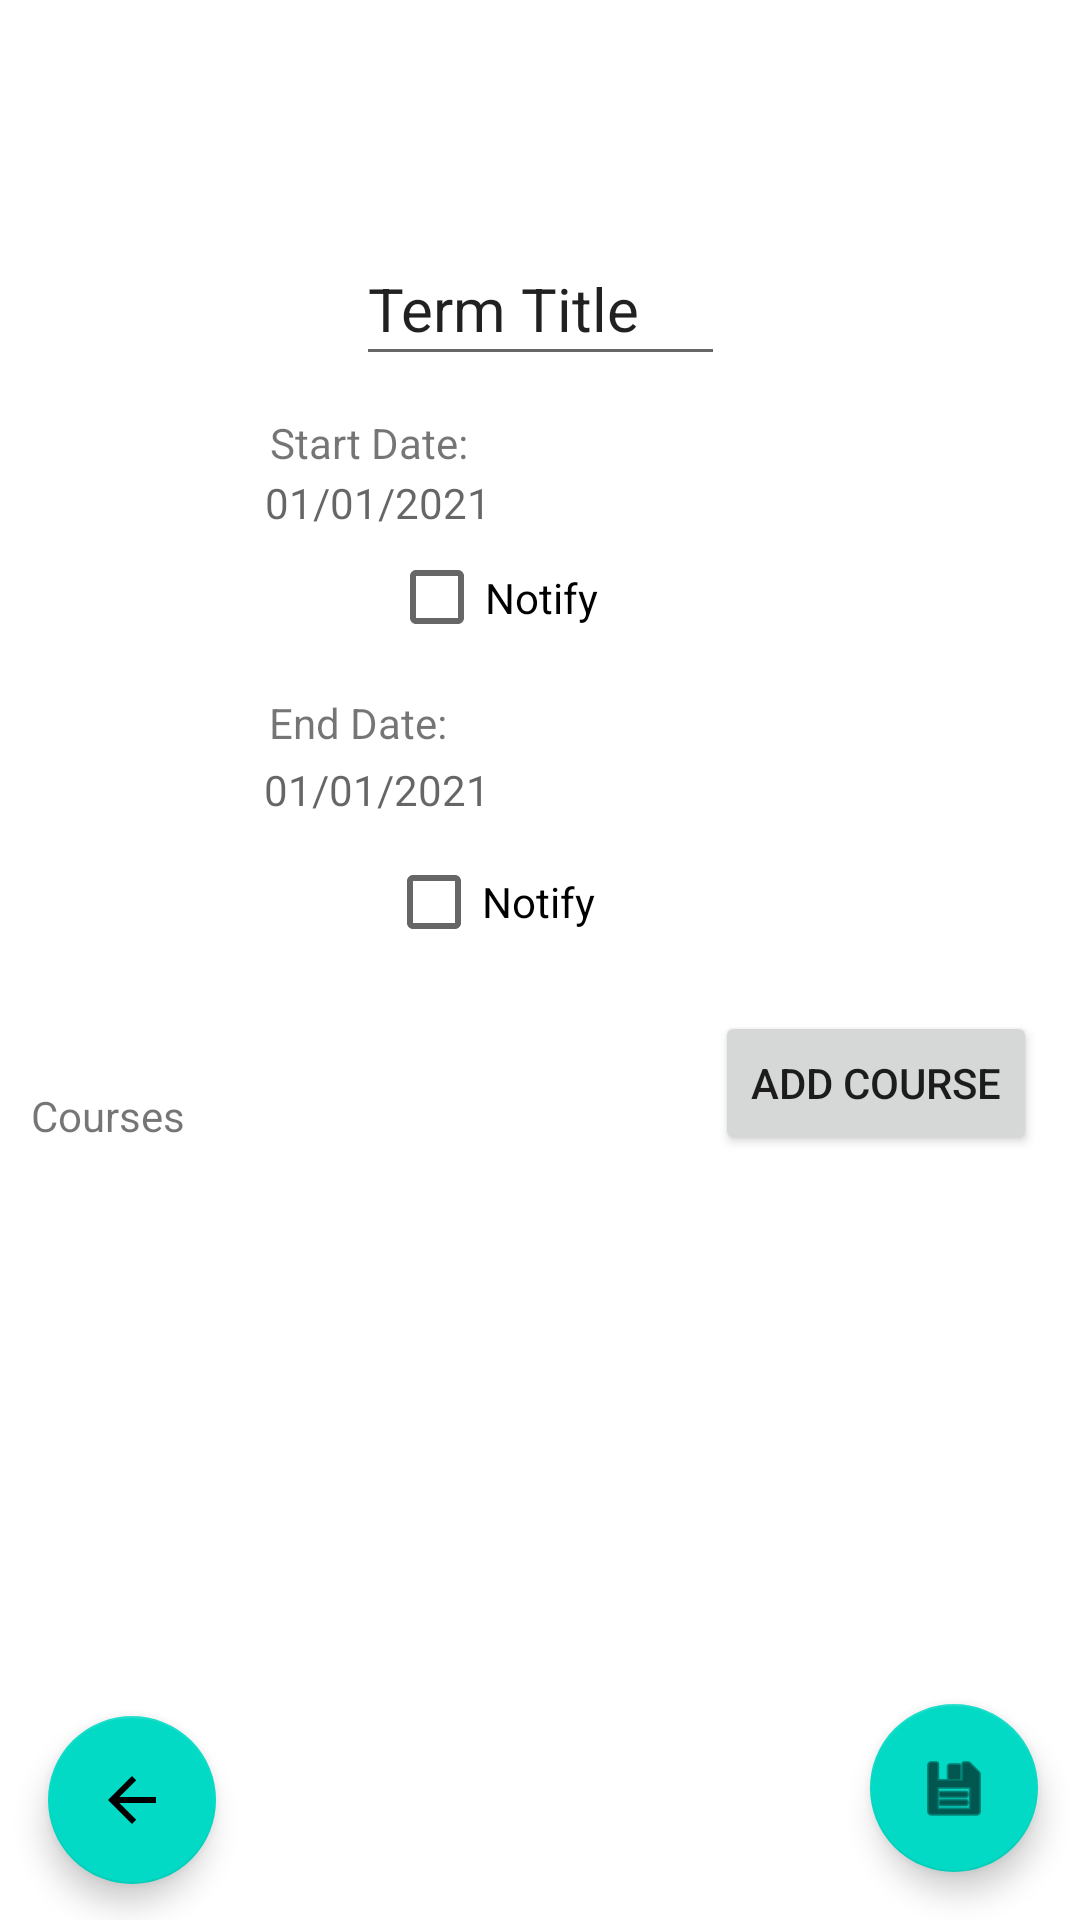

Write the Android layout XML for this screen, with the resource values it uses.
<!-- AndroidManifest.xml: application theme Theme.Smith_TaylorJ -->
<!-- res/layout/activity_edit_term.xml -->
<?xml version="1.0" encoding="utf-8"?>
<androidx.constraintlayout.widget.ConstraintLayout xmlns:android="http://schemas.android.com/apk/res/android"
    xmlns:app="http://schemas.android.com/apk/res-auto"
    xmlns:tools="http://schemas.android.com/tools"
    android:layout_width="match_parent"
    android:layout_height="match_parent"
    tools:context=".EditTermActivity">

    <EditText
        android:id="@+id/editTermTitle"
        android:layout_width="123dp"
        android:layout_height="48dp"
        android:layout_margin="10dp"
        android:text="Term Title"
        android:textSize="20sp"
        app:layout_constraintBottom_toBottomOf="parent"
        app:layout_constraintEnd_toEndOf="parent"
        app:layout_constraintStart_toStartOf="parent"
        app:layout_constraintTop_toTopOf="parent"
        app:layout_constraintVertical_bias="0.118" />

    <TextView
        android:id="@+id/startLbl"
        android:layout_width="102dp"
        android:layout_height="24dp"
        android:text="Start Date: "
        app:layout_constraintBottom_toBottomOf="parent"
        app:layout_constraintEnd_toEndOf="parent"
        app:layout_constraintHorizontal_bias="0.349"
        app:layout_constraintStart_toStartOf="parent"
        app:layout_constraintTop_toTopOf="parent"
        app:layout_constraintVertical_bias="0.224" />


    <TextView
        android:id="@+id/endLbl"
        android:layout_width="107dp"
        android:layout_height="26dp"
        android:text="End Date: "
        app:layout_constraintBottom_toBottomOf="parent"
        app:layout_constraintEnd_toEndOf="parent"
        app:layout_constraintHorizontal_bias="0.355"
        app:layout_constraintStart_toStartOf="parent"
        app:layout_constraintTop_toTopOf="parent"
        app:layout_constraintVertical_bias="0.377" />

    <TextView
        android:id="@+id/editTermStart"
        android:layout_width="128dp"
        android:layout_height="27dp"
        android:hint="01/01/2021"
        android:inputType="date"
        app:layout_constraintBottom_toBottomOf="parent"
        app:layout_constraintEnd_toEndOf="parent"
        app:layout_constraintHorizontal_bias="0.381"
        app:layout_constraintStart_toStartOf="parent"
        app:layout_constraintTop_toTopOf="parent"
        app:layout_constraintVertical_bias="0.258" />

    <TextView
        android:id="@+id/editTermEnd"
        android:layout_width="134dp"
        android:layout_height="33dp"
        android:hint="01/01/2021"
        android:inputType="date"
        app:layout_constraintBottom_toBottomOf="parent"
        app:layout_constraintEnd_toEndOf="parent"
        app:layout_constraintHorizontal_bias="0.389"
        app:layout_constraintStart_toStartOf="parent"
        app:layout_constraintTop_toTopOf="parent"
        app:layout_constraintVertical_bias="0.418" />

    <com.google.android.material.floatingactionbutton.FloatingActionButton
        android:id="@+id/returnToDetailsBtn"
        android:layout_width="wrap_content"
        android:layout_height="wrap_content"
        android:layout_marginStart="16dp"
        android:layout_marginLeft="16dp"
        android:layout_marginBottom="12dp"
        android:clickable="true"
        app:layout_constraintBottom_toBottomOf="parent"
        app:layout_constraintStart_toStartOf="parent"
        app:srcCompat="@drawable/abc_vector_test" />

    <com.google.android.material.floatingactionbutton.FloatingActionButton
        android:id="@+id/saveTermBtn"
        android:layout_width="wrap_content"
        android:layout_height="wrap_content"
        android:layout_marginTop="16dp"
        android:layout_marginBottom="16dp"
        android:clickable="true"
        app:layout_constraintBottom_toBottomOf="parent"
        app:layout_constraintEnd_toEndOf="parent"
        app:layout_constraintHorizontal_bias="0.954"
        app:layout_constraintStart_toStartOf="parent"
        app:layout_constraintTop_toBottomOf="@+id/addNewCourseBtn"
        app:layout_constraintVertical_bias="1.0"
        app:srcCompat="@android:drawable/ic_menu_save" />

    <ListView
        android:id="@+id/editTermListView"
        android:layout_width="377dp"
        android:layout_height="194dp"
        android:layout_marginTop="23dp"
        app:layout_constraintBottom_toBottomOf="parent"
        app:layout_constraintEnd_toEndOf="parent"
        app:layout_constraintStart_toStartOf="parent"
        app:layout_constraintTop_toTopOf="parent"
        app:layout_constraintVertical_bias="0.813" />

    <Button
        android:id="@+id/addNewCourseBtn"
        android:layout_width="wrap_content"
        android:layout_height="wrap_content"
        android:clickable="true"
        android:text="Add Course"
        app:layout_constraintBottom_toBottomOf="parent"
        app:layout_constraintEnd_toEndOf="parent"
        app:layout_constraintHorizontal_bias="0.943"
        app:layout_constraintStart_toStartOf="parent"
        app:layout_constraintTop_toTopOf="parent"
        app:layout_constraintVertical_bias="0.569"
        app:srcCompat="@android:drawable/ic_menu_add" />

    <CheckBox
        android:id="@+id/editTermNotifyStart"
        android:layout_width="101dp"
        android:layout_height="35dp"
        android:text="Notify"
        app:layout_constraintBottom_toBottomOf="parent"
        app:layout_constraintEnd_toEndOf="parent"
        app:layout_constraintStart_toStartOf="parent"
        app:layout_constraintTop_toTopOf="parent"
        app:layout_constraintVertical_bias="0.3" />

    <CheckBox
        android:id="@+id/editTermNotifyEnd"
        android:layout_width="109dp"
        android:layout_height="38dp"
        android:text="Notify"
        app:layout_constraintBottom_toBottomOf="parent"
        app:layout_constraintEnd_toEndOf="parent"
        app:layout_constraintHorizontal_bias="0.513"
        app:layout_constraintStart_toStartOf="parent"
        app:layout_constraintTop_toTopOf="parent"
        app:layout_constraintVertical_bias="0.468" />

    <TextView
        android:id="@+id/textView8"
        android:layout_width="91dp"
        android:layout_height="23dp"
        android:text="Courses"
        app:layout_constraintBottom_toBottomOf="parent"
        app:layout_constraintEnd_toEndOf="parent"
        app:layout_constraintHorizontal_bias="0.039"
        app:layout_constraintStart_toStartOf="parent"
        app:layout_constraintTop_toTopOf="parent"
        app:layout_constraintVertical_bias="0.587" />


</androidx.constraintlayout.widget.ConstraintLayout>
<!-- resources referenced by this layout -->
<resources>
  <style name="Theme.Smith_TaylorJ" parent="Theme.MaterialComponents.DayNight.DarkActionBar">
          
          <item name="colorPrimary">@color/purple_500</item>
          <item name="colorPrimaryVariant">@color/purple_700</item>
          <item name="colorOnPrimary">@color/white</item>
          
          <item name="colorSecondary">@color/teal_200</item>
          <item name="colorSecondaryVariant">@color/teal_700</item>
          <item name="colorOnSecondary">@color/black</item>
          
          <item name="android:statusBarColor" tools:targetApi="l">?attr/colorPrimaryVariant</item>
          
      </style>
  <!-- not gathered from this repository: default colours our renderer supplied (Android Studio template values) -->
  <color name="purple_500">#FF6200EE</color>
  <color name="purple_700">#FF3700B3</color>
  <color name="teal_200">#FF03DAC5</color>
  <color name="teal_700">#FF018786</color>
  <color name="black">#FF000000</color>
  <color name="white">#FFFFFFFF</color>
</resources>
